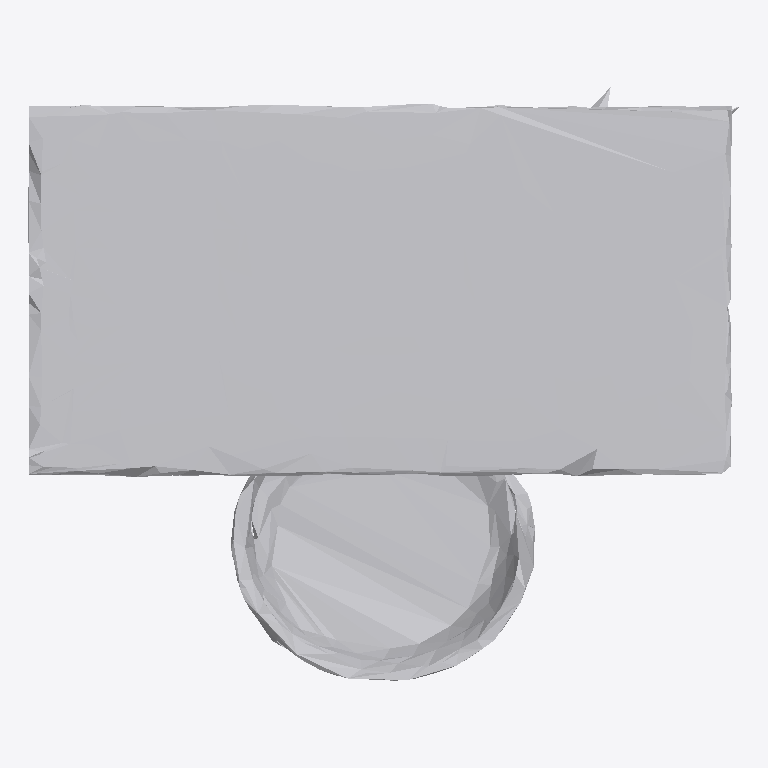
Plan cut of the same IFC building model at storey 'Ground Floor' (level 0.00 m, cut at 1.40 m), seen from above with north up, elements coloured by IFC class: 1 other element (light grey). No cut surface shows.
Extent 0.873 m × 0.729 m × 0.398 m (x, y, z). Storeys (1): Ground Floor at 0.00 m. Elements (1): 1 IfcFurniture.

HEADER;
FILE_DESCRIPTION(('ViewDefinition [CoordinationView]'),'2;1');
FILE_NAME('','2026-07-12T08:00:27',(''),(''),'IfcOpenShell 0.8.0','IfcOpenShell 0.8.0','');
FILE_SCHEMA(('IFC4'));
ENDSEC;
DATA;
#17=IFCPROJECT('3GlxtU$$PDleUEa9SD36oA',#5,'Office Project',$,$,$,$,(#15),#10);
#20=IFCSITE('10eTt$aAT3q9APcgqPe8AC',#5,'Site',$,$,#19,$,$,.ELEMENT.,$,$,$,$,$);
#22=IFCBUILDING('0UgArSfr1Dzv1Fq6YtHnZA',#5,'Building',$,$,#21,$,$,.ELEMENT.,$,$,$);
#24=IFCBUILDINGSTOREY('3g5n1oDc9E28hsoenXP6RK',#5,'Ground Floor',$,$,#23,$,$,.ELEMENT.,0.0);
#35=IFCFURNITURE('3nwc0_tC19SBcMa6apwGx1',#5,'list07_desk',$,$,#34,#31,$,$);
ENDSEC;
